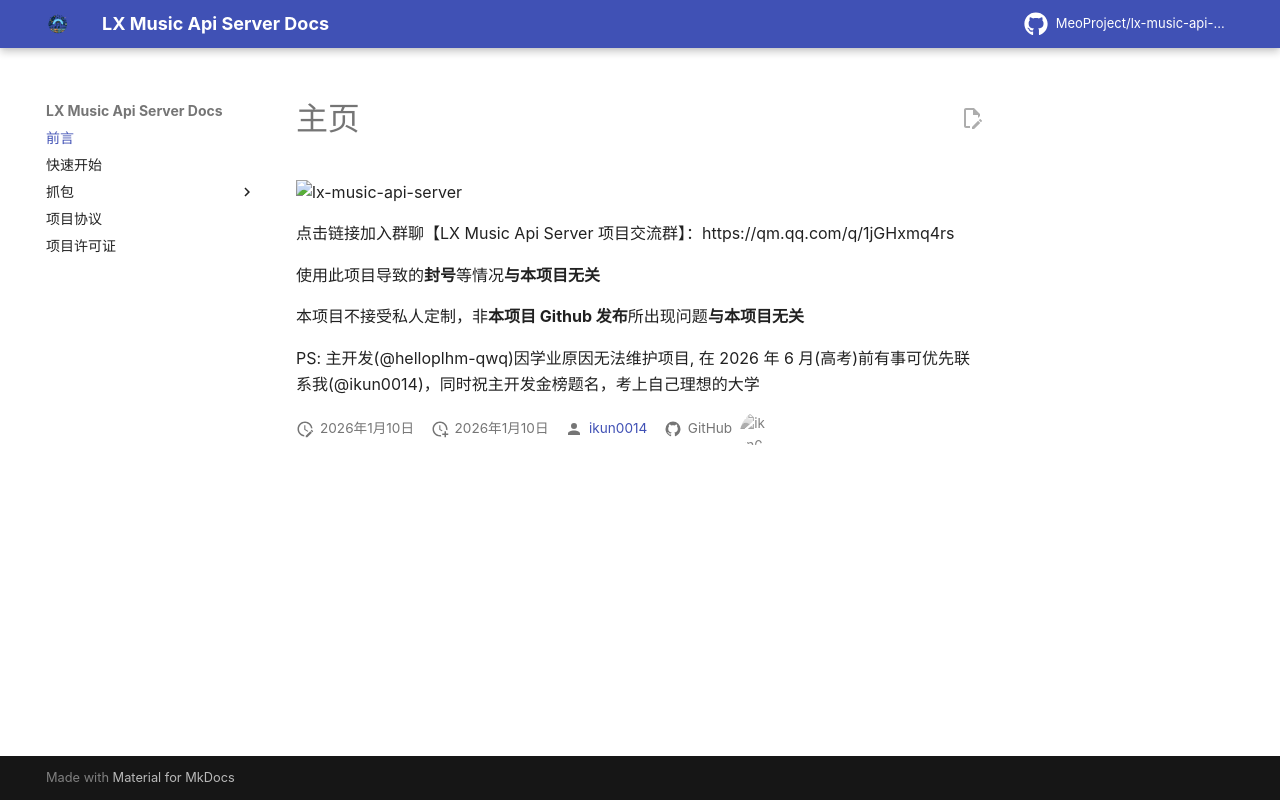

repository: MeoProject/lx-music-api-server · page: index.html · generator: mkdocs

# 主页

![lx-music-api-server](https://socialify.git.ci/MeoProject/lx-music-api-server/image?description=1&forks=1&issues=1&logo=https%3A%2F%2Fraw.githubusercontent.com%2FMeoProject%2Flx-music-api-server%2Fmain%2Fres%2Ficon.png&owner=1&pulls=1&stargazers=1&theme=Auto)

点击链接加入群聊【LX Music Api Server 项目交流群】：https://qm.qq.com/q/1jGHxmq4rs

使用此项目导致的**封号**等情况**与本项目无关**

本项目不接受私人定制，非**本项目 Github 发布**所出现问题**与本项目无关**

PS: 主开发(@helloplhm-qwq)因学业原因无法维护项目, 在 2026 年 6 月(高考)前有事可优先联系我(@ikun0014)，同时祝主开发金榜题名，考上自己理想的大学
